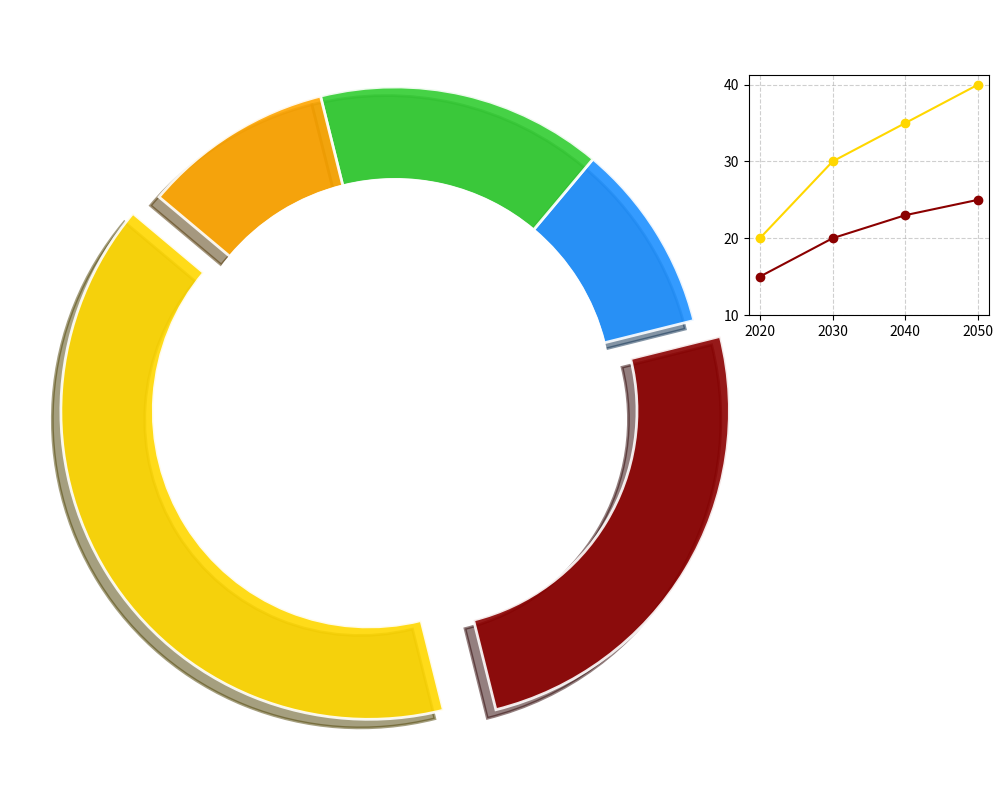

Python code for this plot:
import matplotlib.pyplot as plt
import numpy as np

percentages = [40, 25, 10, 15, 10]
colors = ['#FFD700', '#8B0000', '#1E90FF', '#32CD32', '#FFA500']
explode = (0.1, 0.1, 0, 0, 0)

fig, ax = plt.subplots(figsize=(12, 8), subplot_kw=dict(aspect="equal"))

# Plot donut chart without textual elements
wedges, *_ = ax.pie(
    percentages, 
    colors=colors, 
    startangle=140, 
    pctdistance=0.85,
    explode=explode,
    wedgeprops=dict(width=0.3, edgecolor='w', linewidth=2, alpha=0.9),
    shadow=True
)

centre_circle = plt.Circle((0, 0), 0.70, fc='white', edgecolor='white', linewidth=1.5)
ax.add_artist(centre_circle)

# Inset plot without textual elements
ax_inset = fig.add_axes([0.72, 0.6, 0.2, 0.3])
years = [2020, 2030, 2040, 2050]
solar_trend = [20, 30, 35, 40]
nuclear_trend = [15, 20, 23, 25]
ax_inset.plot(years, solar_trend, color='#FFD700', marker='o')
ax_inset.plot(years, nuclear_trend, color='#8B0000', marker='o')
ax_inset.set_xticks(years)
ax_inset.set_yticks([10, 20, 30, 40])
ax_inset.grid(True, linestyle='--', alpha=0.6)

plt.tight_layout(rect=[0, 0, 0.85, 1])

plt.show()
